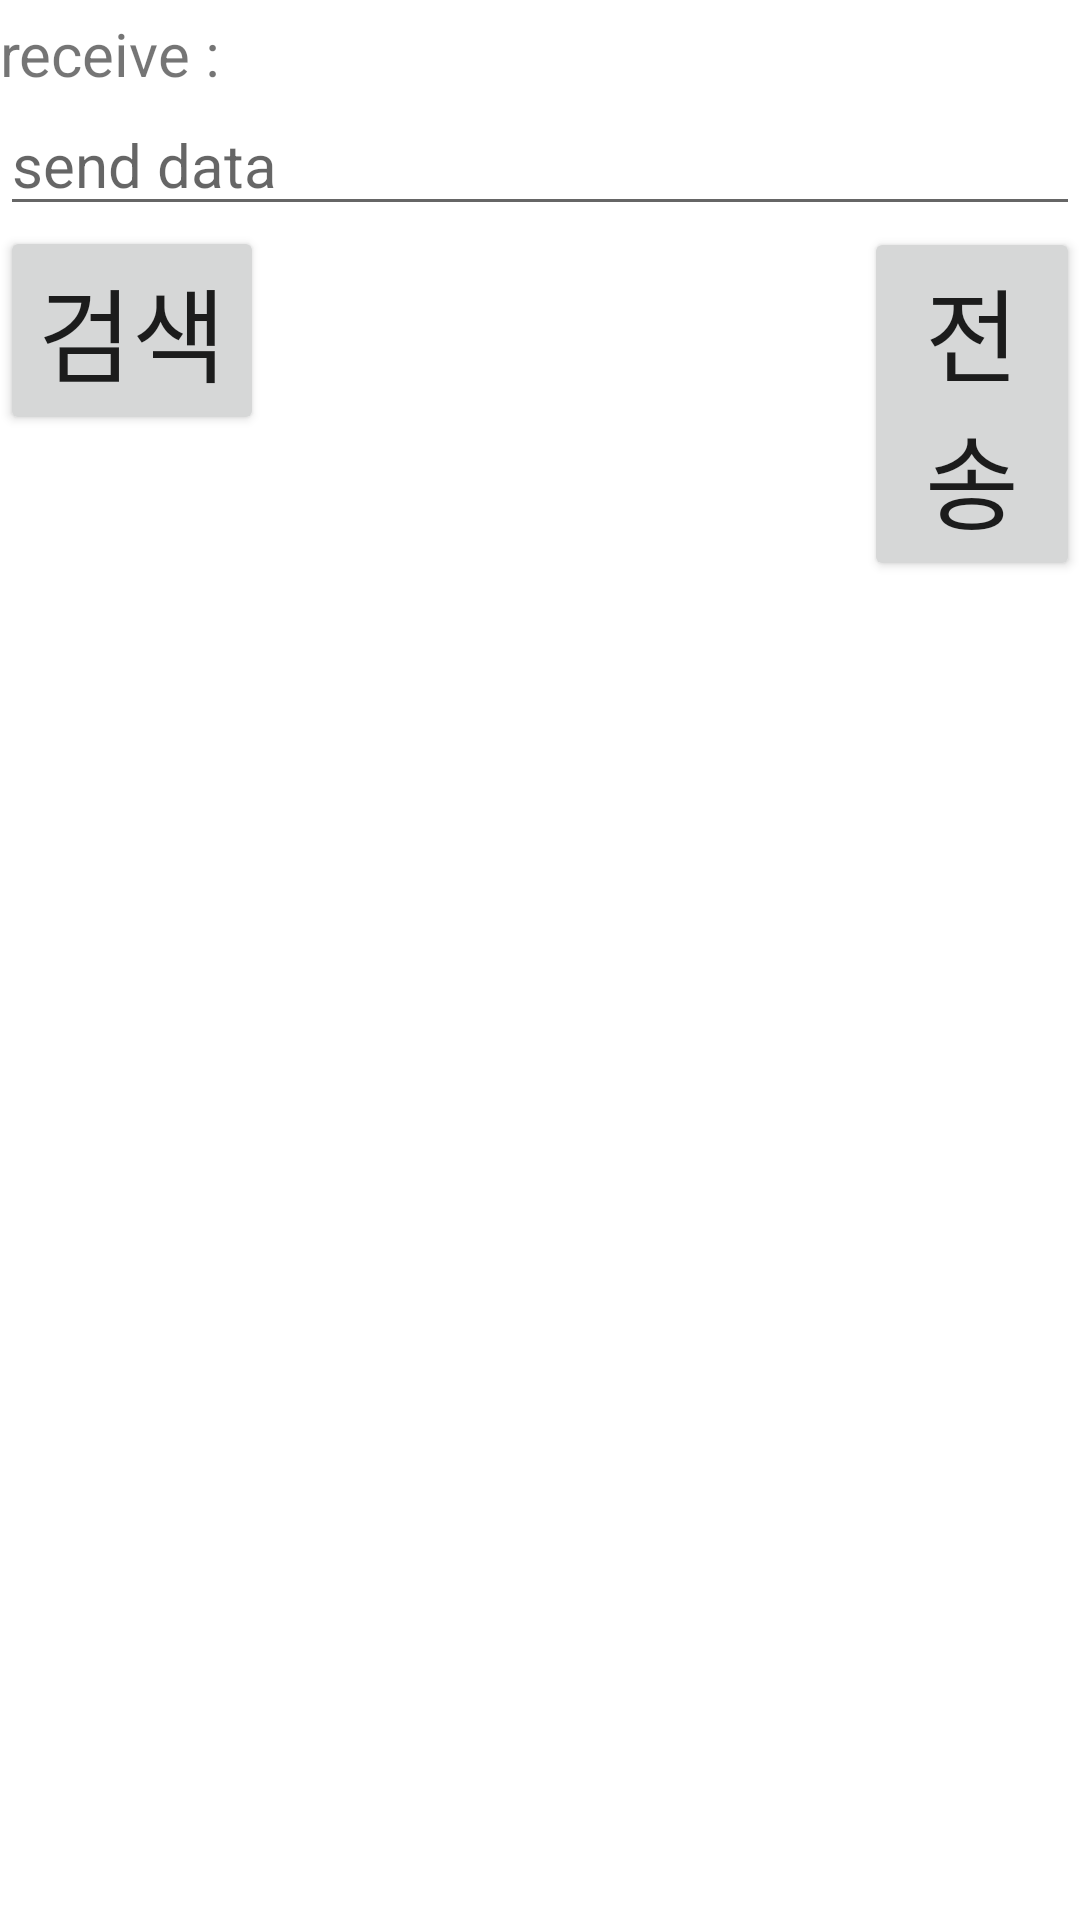

Reconstruct the res/layout file that produces this screen, plus the resources it refers to.
<!-- AndroidManifest.xml: application theme Theme.Bluetooth0407 -->
<!-- res/layout/activity_main4.xml -->
<?xml version="1.0" encoding="utf-8"?>
<LinearLayout xmlns:android="http://schemas.android.com/apk/res/android"
    xmlns:tools="http://schemas.android.com/tools"
    android:orientation="vertical"
    android:layout_width="match_parent"
    android:layout_height="match_parent"
    tools:context=".MainActivity4">


    <TextView
        android:id="@+id/txtState"
        android:textSize="3dp"
        android:layout_width="match_parent"
        android:layout_height="wrap_content" />

    <TextView
        android:layout_width="wrap_content"
        android:layout_height="wrap_content"
        android:id="@+id/receiveData"
        android:text="receive :"
        android:textSize="20sp"></TextView>
    <EditText
        android:layout_width="match_parent"
        android:layout_height="wrap_content"
        android:id="@+id/sendData"
        android:hint="send data"
        android:textSize="20sp"
        />

    <LinearLayout
        android:layout_width="match_parent"
        android:layout_height="wrap_content"
        android:orientation="horizontal">
        <Button
            android:id="@+id/btnSearch"
            android:text="검색"
            android:textSize="34sp"
            android:layout_width="wrap_content"
            android:layout_height="wrap_content"
            android:onClick="mOnBluetoothSearch"/>
        <Button
            android:layout_width="wrap_content"
            android:layout_height="wrap_content"
            android:layout_marginLeft="200dp"
            android:textSize="34sp"
            android:text="전송"
            android:id="@+id/btnSend" />

    </LinearLayout>


    <ListView
        android:id="@+id/listDevice"
        android:layout_width="match_parent"
        android:layout_height="wrap_content" />

</LinearLayout>
<!-- resources referenced by this layout -->
<resources>
  <style name="Theme.Bluetooth0407" parent="Theme.MaterialComponents.DayNight.DarkActionBar">
          
          <item name="colorPrimary">@color/purple_500</item>
          <item name="colorPrimaryVariant">@color/purple_700</item>
          <item name="colorOnPrimary">@color/white</item>
          
          <item name="colorSecondary">@color/teal_200</item>
          <item name="colorSecondaryVariant">@color/teal_700</item>
          <item name="colorOnSecondary">@color/black</item>
          
          <item name="android:statusBarColor" tools:targetApi="l">?attr/colorPrimaryVariant</item>
          
      </style>
  <!-- not gathered from this repository: default colours our renderer supplied (Android Studio template values) -->
  <color name="purple_500">#FF6200EE</color>
  <color name="purple_700">#FF3700B3</color>
  <color name="teal_200">#FF03DAC5</color>
  <color name="teal_700">#FF018786</color>
  <color name="black">#FF000000</color>
  <color name="white">#FFFFFFFF</color>
</resources>
